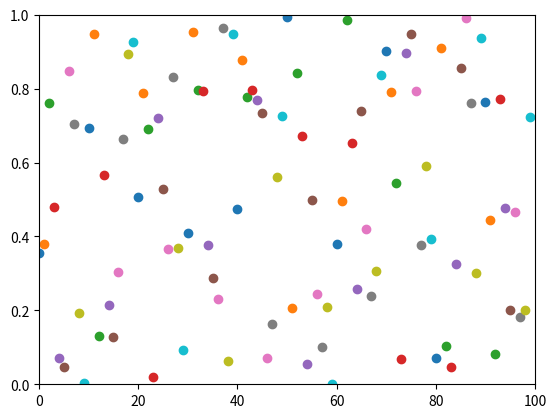

This figure's Python source:
import matplotlib.pyplot as plt
import numpy as np
import time

plt.ion()
fig=plt.figure()
plt.axis([0,100,0,1])


i=0
x=list()
y=list()

while i <100:
    temp_y=np.random.random()
    x.append(i)
    y.append(temp_y)
    plt.scatter(i,temp_y)
    i+=1
    plt.show()
    plt.pause(0.01) #Note this correction
    #plt.show()
    
